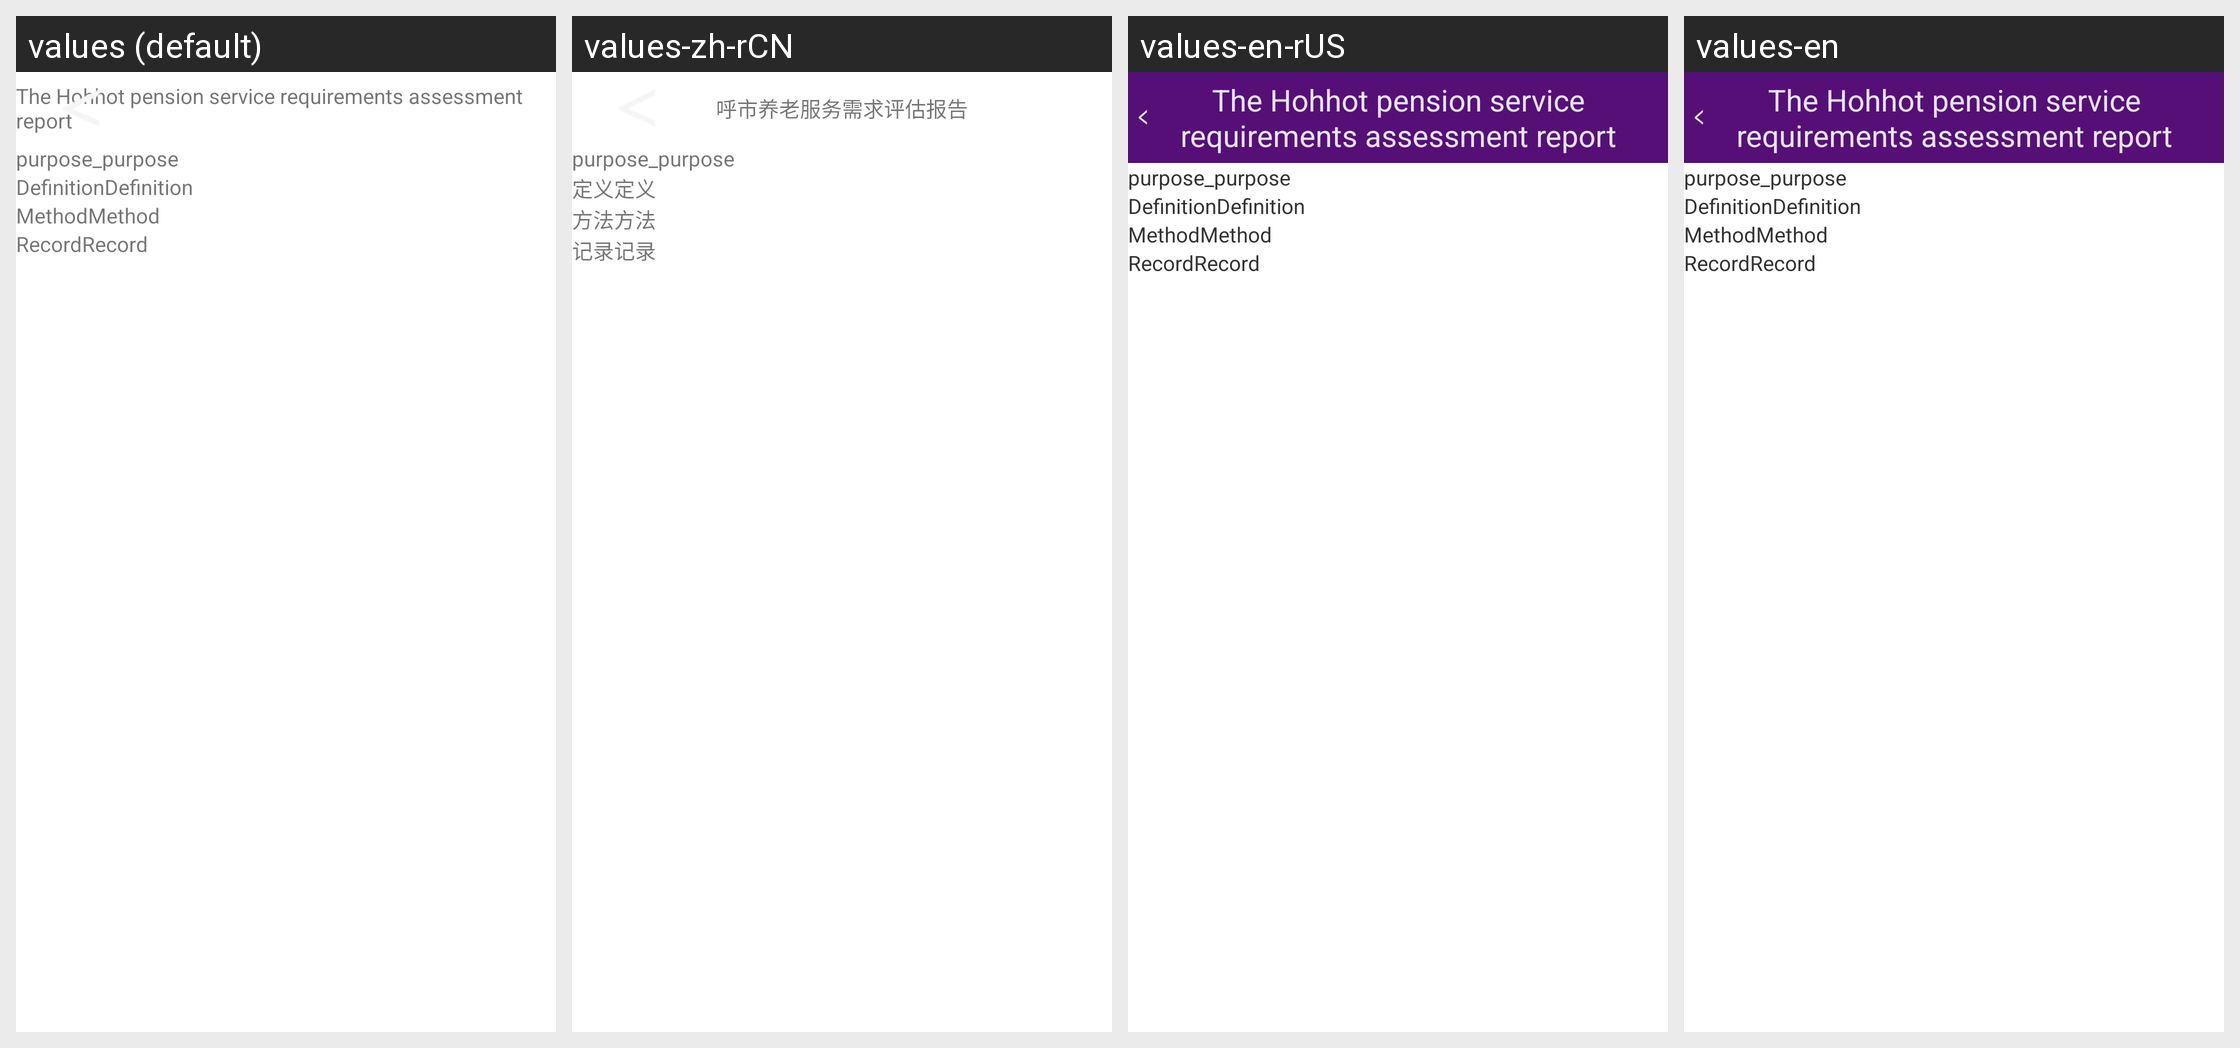

The same Android screen rendered under several of its app's locales, left to right. List the strings drawn on it with the default value and each locale's translation.
Android screen res/layout/activity_note.xml rendered under 4 locales, left to right: values (default), values-zh-rCN, values-en-rUS, values-en. Device: Nexus 5 (rendered at 1080×1920; each locale shown at half size, 540×960, under a caption strip naming it); theme AppTheme.
Strings drawn on this screen, with the default value and each locale's value (text and hints the layout hard-codes, and strings that could not be matched under every locale, appear in the picture but are not listed):

definition
  values: Definition
  values-zh-rCN: 定义
  values-en-rUS: Definition
  values-en: Definition

method
  values: Method
  values-zh-rCN: 方法
  values-en-rUS: Method
  values-en: Method

record
  values: Record
  values-zh-rCN: 记录
  values-en-rUS: Record
  values-en: Record

app_title
  values: The Hohhot pension service requirements assessment report
  values-zh-rCN: 呼市养老服务需求评估报告
  values-en-rUS: The Hohhot pension service requirements assessment report
  values-en: The Hohhot pension service requirements assessment report
